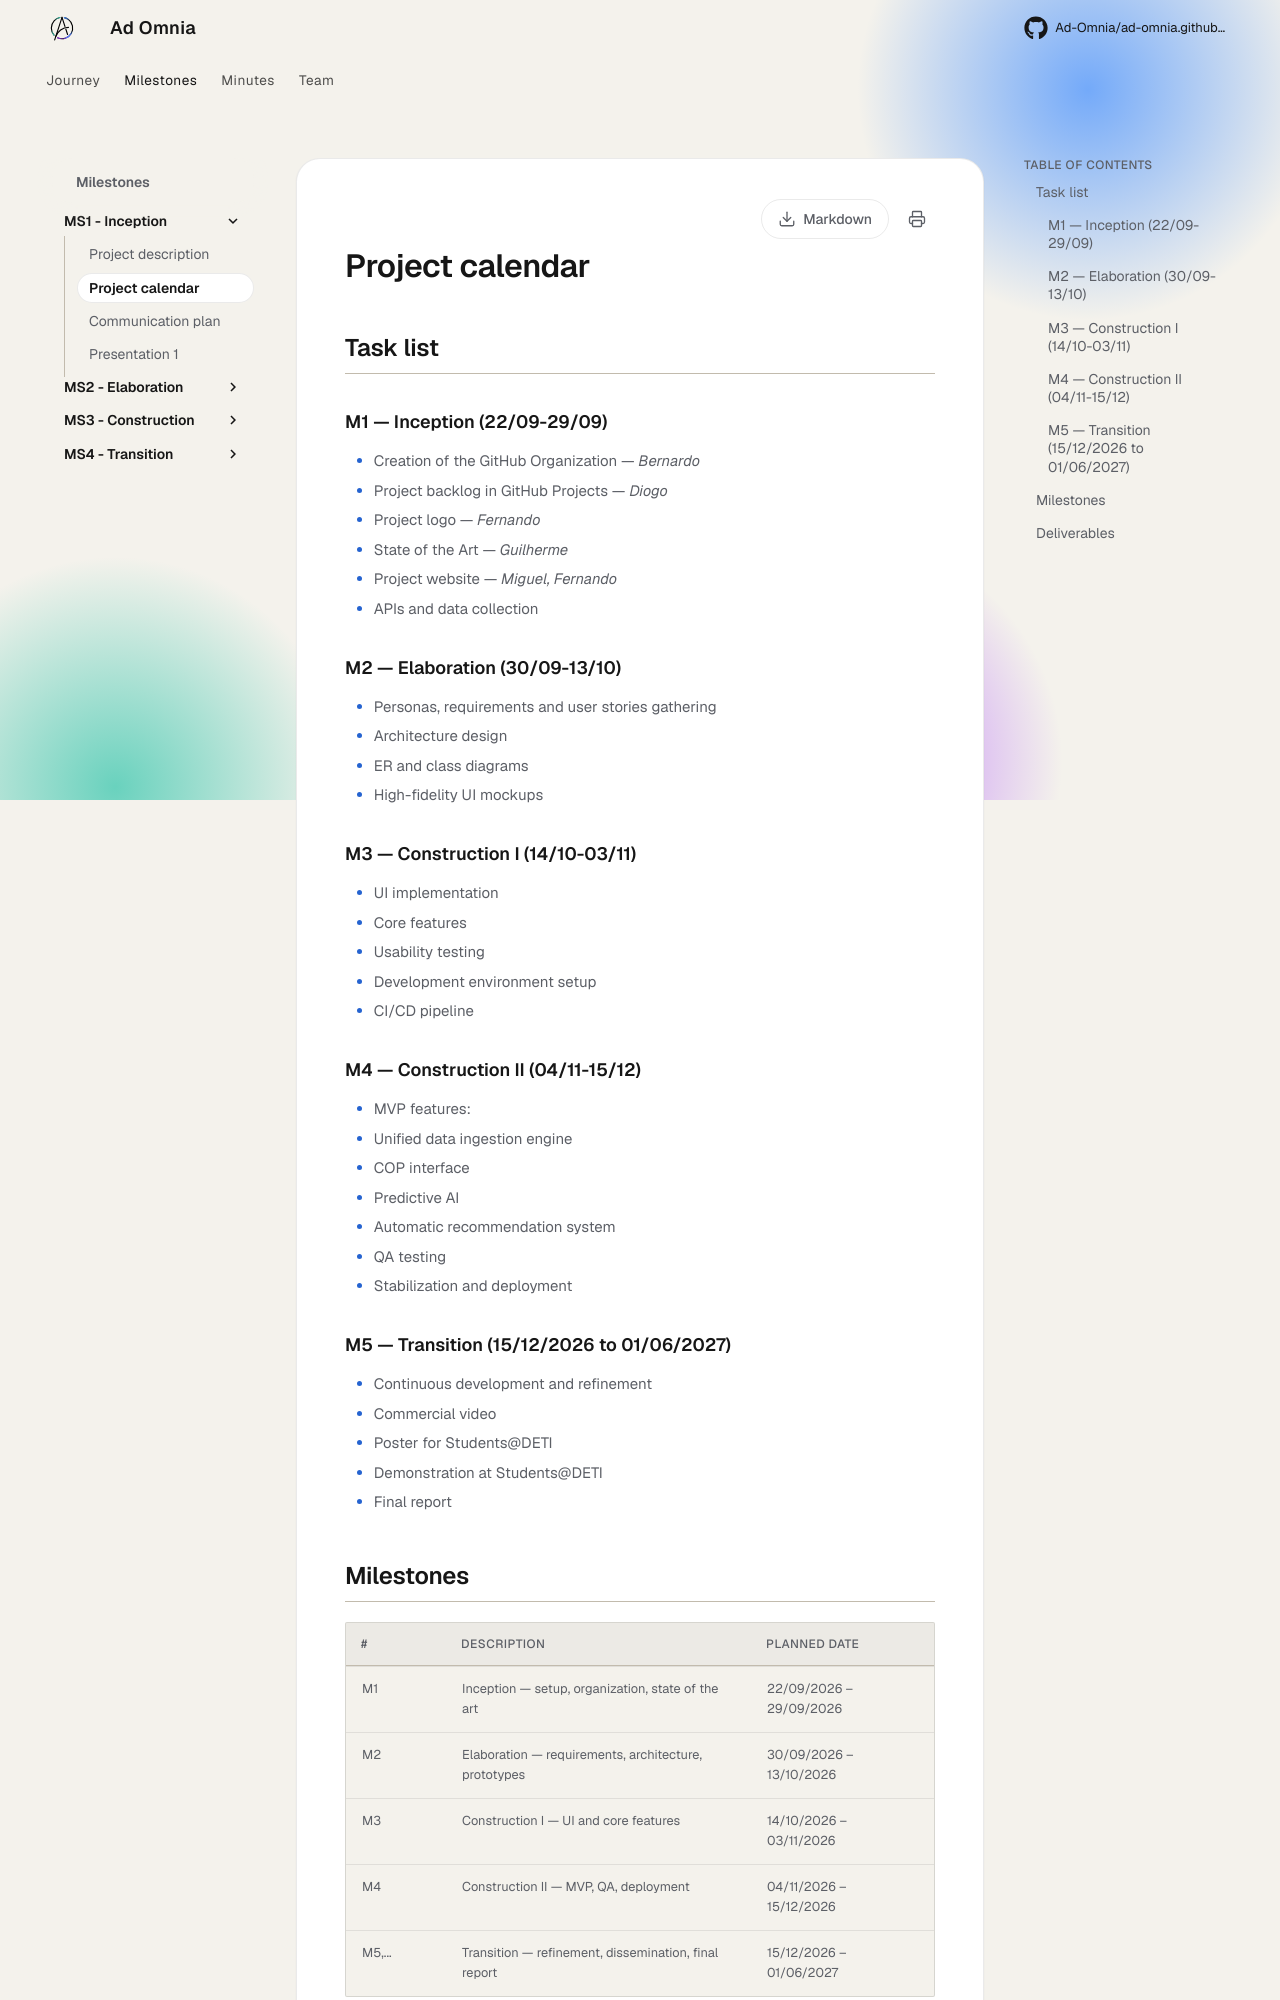

repository: Ad-Omnia/ad-omnia.github.io · page: milestones/ms1-inception/calendar/index.html · generator: mkdocs

---
date: 2026-09-22
order: 2
description: Task list, timeline, milestones and deliverables
---

# Project calendar

## Task list

### M1 — Inception (22/09-29/09)

- Creation of the GitHub Organization — *Bernardo*
- Project backlog in GitHub Projects — *Diogo*
- Project logo — *Fernando*
- State of the Art — *Guilherme*
- Project website — *Miguel, Fernando*
- APIs and data collection

### M2 — Elaboration (30/09-13/10)

- Personas, requirements and user stories gathering
- Architecture design
- ER and class diagrams
- High-fidelity UI mockups

### M3 — Construction I (14/10-03/11)

- UI implementation
- Core features
- Usability testing
- Development environment setup
- CI/CD pipeline

### M4 — Construction II (04/11-15/12)

- MVP features:
  - Unified data ingestion engine
  - COP interface
  - Predictive AI
  - Automatic recommendation system
- QA testing
- Stabilization and deployment

### M5 — Transition (15/12/2026 to 01/06/2027)

- Continuous development and refinement
- Commercial video
- Poster for Students@DETI
- Demonstration at Students@DETI
- Final report

## Milestones

| # | Description | Planned date |
| --- | --- | --- |
| M1 | Inception — setup, organization, state of the art | 22/09/2026 – 29/09/2026 |
| M2 | Elaboration — requirements, architecture, prototypes | 30/09/2026 – 13/10/2026 |
| M3 | Construction I — UI and core features | 14/10/2026 – 03/11/2026 |
| M4 | Construction II — MVP, QA, deployment | 04/11/2026 – 15/12/2026 |
| M5,... | Transition — refinement, dissemination, final report | 15/12/2026 – 01/06/2027 |
